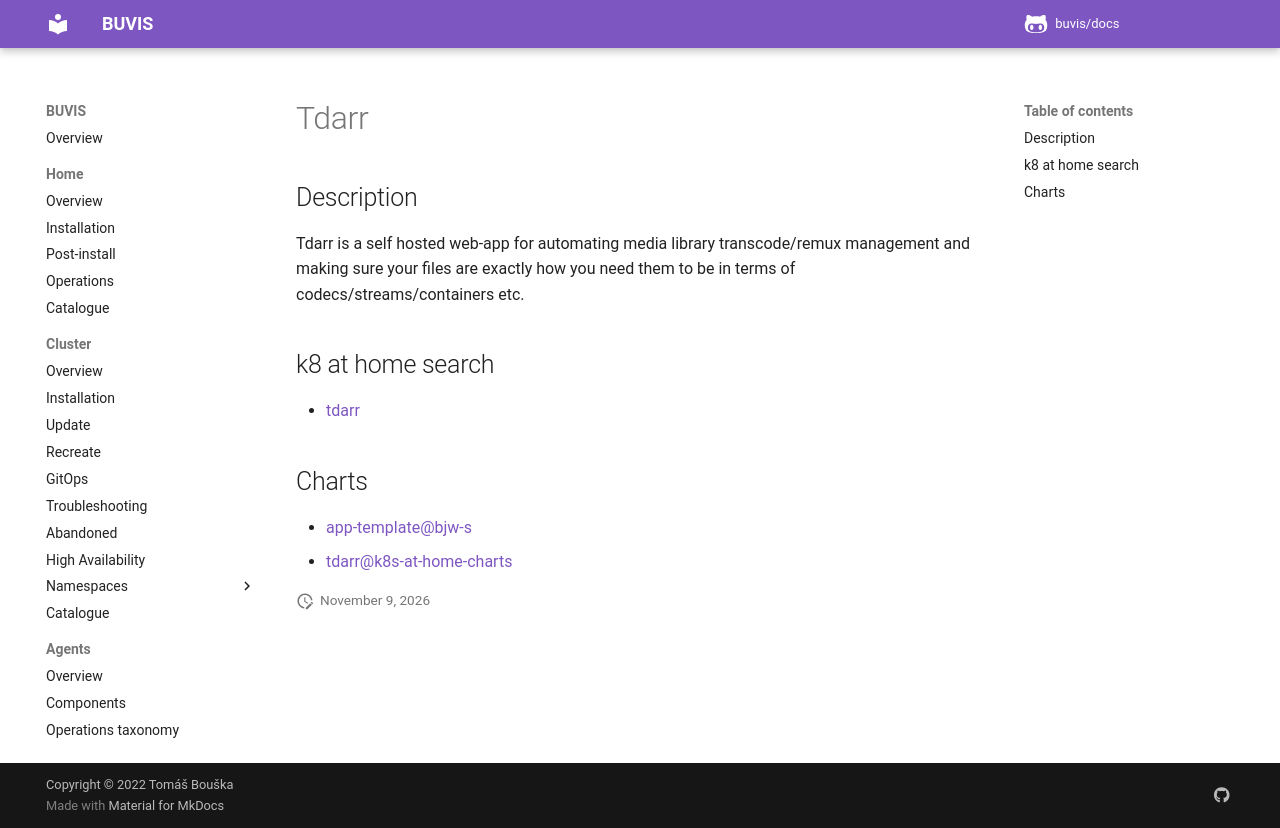

repository: buvis/docs · page: cluster/catalogue/tdarr/index.html · generator: mkdocs

# Tdarr

## Description

Tdarr is a self hosted web-app for automating media library transcode/remux management and making sure your files are exactly how you need them to be in terms of codecs/streams/containers etc.

## k8 at home search

- [tdarr](https://nanne.dev/k8s-at-home-search/#/tdarr)

## Charts

- [app-template@bjw-s](https://bjw-s.github.io/helm-charts/)
- [tdarr@k8s-at-home-charts](https://k8s-at-home.com/charts/)
